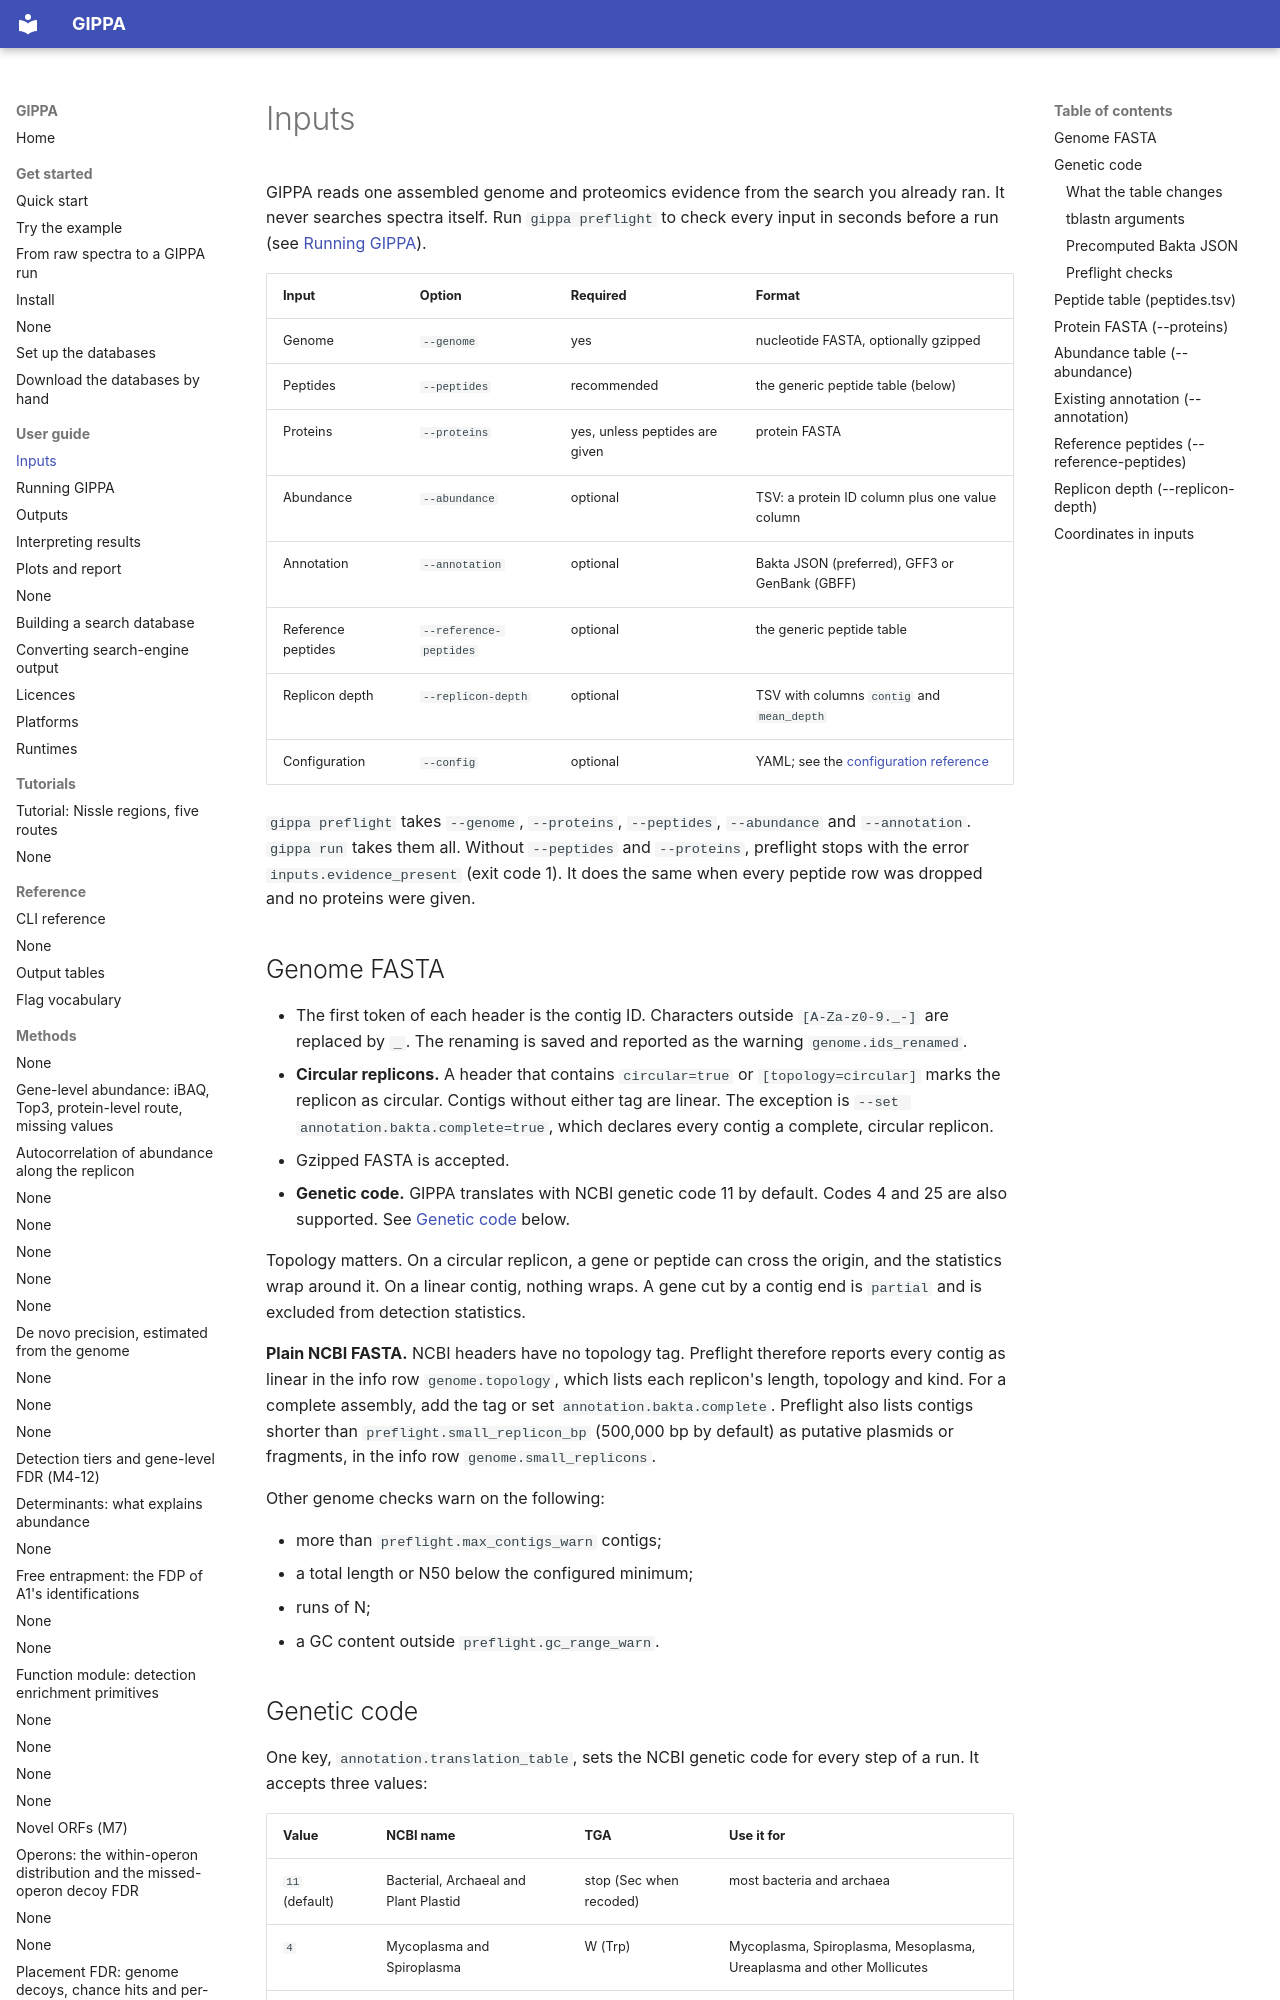

repository: khoa-yelo/gippa · page: user-guide/inputs/index.html · generator: mkdocs

# Inputs

GIPPA reads one assembled genome and proteomics evidence from the search you already ran. It never
searches spectra itself. Run `gippa preflight` to check every input in seconds before a run (see
[Running GIPPA](run.md)).

| Input | Option | Required | Format |
|---|---|---|---|
| Genome | `--genome` | yes | nucleotide FASTA, optionally gzipped |
| Peptides | `--peptides` | recommended | the generic peptide table (below) |
| Proteins | `--proteins` | yes, unless peptides are given | protein FASTA |
| Abundance | `--abundance` | optional | TSV: a protein ID column plus one value column |
| Annotation | `--annotation` | optional | Bakta JSON (preferred), GFF3 or GenBank (GBFF) |
| Reference peptides | `--reference-peptides` | optional | the generic peptide table |
| Replicon depth | `--replicon-depth` | optional | TSV with columns `contig` and `mean_depth` |
| Configuration | `--config` | optional | YAML; see the [configuration reference](../reference/configuration.md) |

`gippa preflight` takes `--genome`, `--proteins`, `--peptides`, `--abundance` and `--annotation`.
`gippa run` takes them all. Without `--peptides` and `--proteins`, preflight stops with the error
`inputs.evidence_present` (exit code 1). It does the same when every peptide row was dropped and
no proteins were given.

## Genome FASTA

- The first token of each header is the contig ID. Characters outside `[A-Za-z0-9._-]` are
  replaced by `_`. The renaming is saved and reported as the warning `genome.ids_renamed`.
- **Circular replicons.** A header that contains `circular=true` or `[topology=circular]` marks the
  replicon as circular. Contigs without either tag are linear. The exception is
  `--set annotation.bakta.complete=true`, which declares every contig a complete, circular
  replicon.
- Gzipped FASTA is accepted.
- **Genetic code.** GIPPA translates with NCBI genetic code 11 by default. Codes 4 and 25 are
  also supported. See [Genetic code](#genetic-code) below.

Topology matters. On a circular replicon, a gene or peptide can cross the origin, and the
statistics wrap around it. On a linear contig, nothing wraps. A gene cut by a contig end is
`partial` and is excluded from detection statistics.

**Plain NCBI FASTA.** NCBI headers have no topology tag. Preflight therefore reports every contig
as linear in the info row `genome.topology`, which lists each replicon's length, topology and kind.
For a complete assembly, add the tag or set `annotation.bakta.complete`. Preflight also lists
contigs shorter than `preflight.small_replicon_bp` (500,000 bp by default) as putative plasmids or
fragments, in the info row `genome.small_replicons`.

Other genome checks warn on the following:

- more than `preflight.max_contigs_warn` contigs;
- a total length or N50 below the configured minimum;
- runs of N;
- a GC content outside `preflight.gc_range_warn`.
